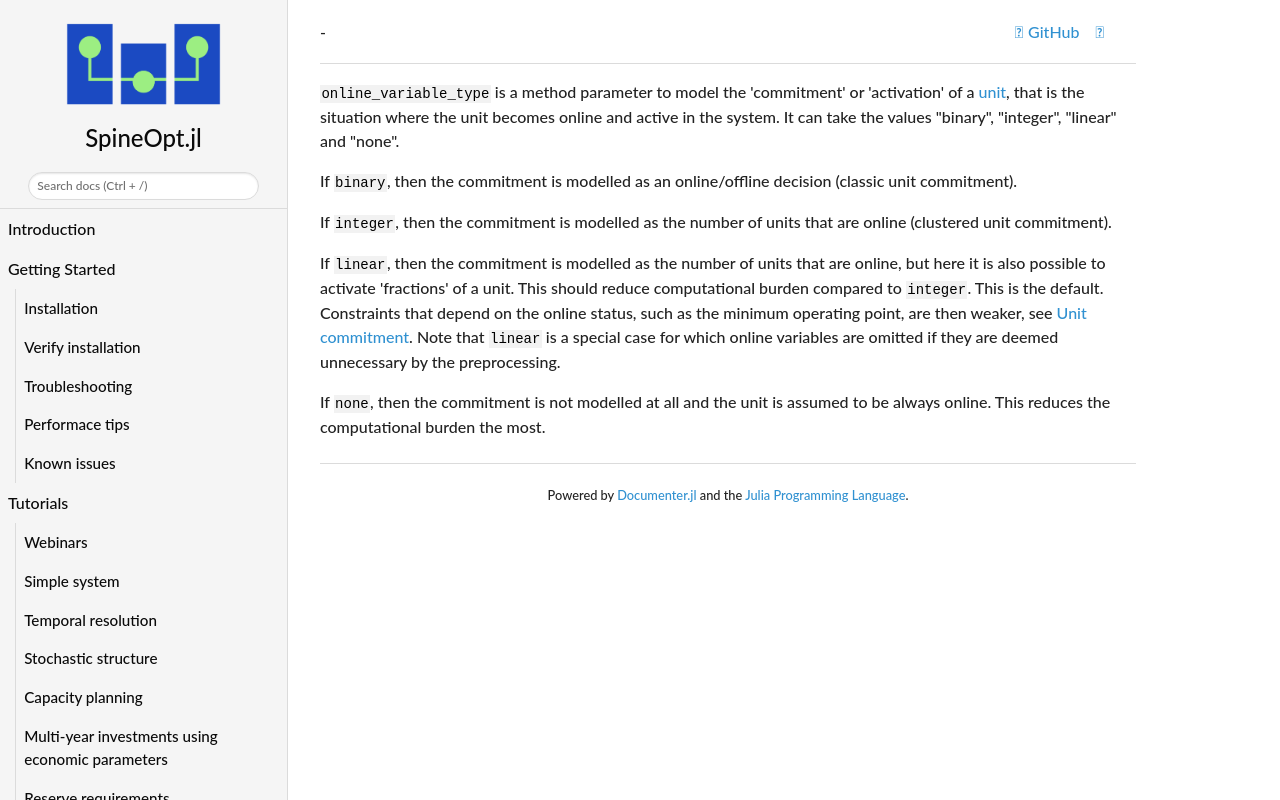

repository: spine-tools/SpineOpt.jl · page: dev/concept_reference/online_variable_type/index.html · generator: mkdocs

`online_variable_type` is a method parameter to model the 'commitment' or 'activation' of a [unit](@ref),
that is the situation where the unit becomes online and active in the system. It can take the values "binary", "integer", "linear" and "none".

If `binary`, then the commitment is modelled as an online/offline decision (classic unit commitment).

If `integer`, then the commitment is modelled as the number of units that are online (clustered unit commitment). 

If `linear`, then the commitment is modelled as the number of units that are online, but here it is also possible to activate 'fractions' of a unit.
This should reduce computational burden compared to `integer`.
This is the default. Constraints that depend on the online status, such as the minimum operating point, are then weaker, see [Unit commitment](@ref online_variable_type_effects).
Note that `linear` is a special case for which online variables are omitted if they are deemed unnecessary by the preprocessing.

If `none`, then the commitment is not modelled at all and the unit is assumed to be always online. This reduces the computational burden the most.
